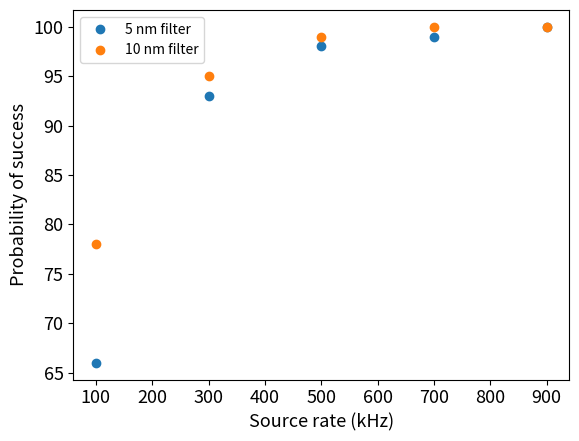

Recreate this plot in Python.
# -*- coding: utf-8 -*-


import numpy as np
import matplotlib.pyplot as plt


nm10 = [78, 95, 99, 100, 100]
nm5 = [66, 93, 98, 99, 100]

rate = [100, 300, 500, 700, 900]

plt.figure()

plt.plot(rate, nm5, 'o', linewidth=3, label='5 nm filter')
plt.plot(rate, nm10, 'o', linewidth=3, label='10 nm filter')
plt.xlabel('Source rate (kHz)',fontsize=13)
plt.ylabel('Probability of success', fontsize=13)

plt.yticks(fontsize=13)
plt.xticks(fontsize=13)
plt.legend()
plt.show()